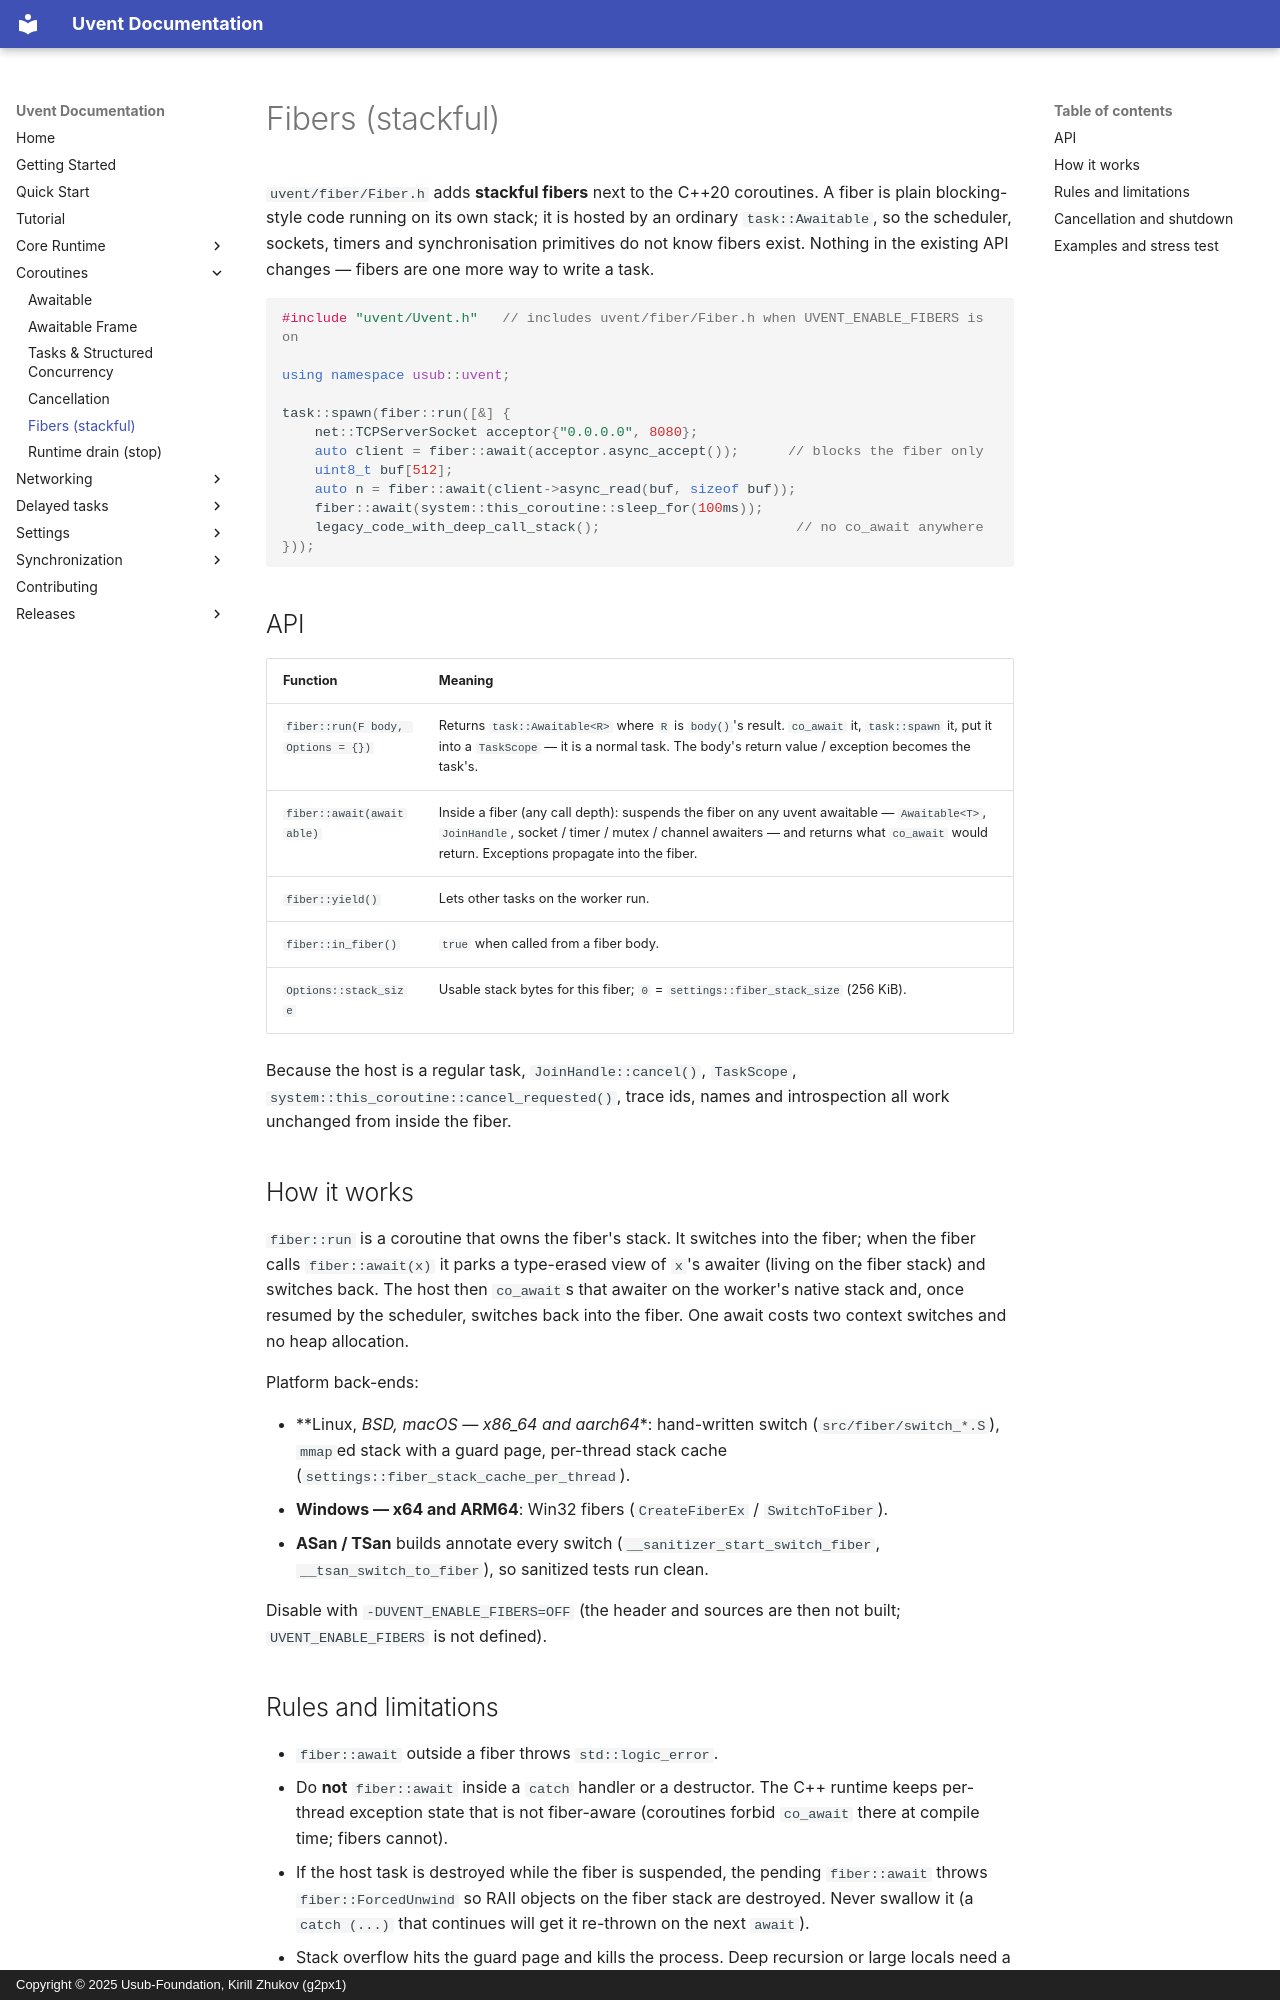

repository: Usub-Foundation/uvent · page: fibers/index.html · generator: mkdocs · copyright: Copyright © 2025 Usub-Foundation, Kirill Zhukov (g2px1)

# Fibers (stackful)

`uvent/fiber/Fiber.h` adds **stackful fibers** next to the C++20 coroutines.
A fiber is plain blocking-style code running on its own stack; it is hosted
by an ordinary `task::Awaitable`, so the scheduler, sockets, timers and
synchronisation primitives do not know fibers exist. Nothing in the existing
API changes — fibers are one more way to write a task.

```cpp
#include "uvent/Uvent.h"   // includes uvent/fiber/Fiber.h when UVENT_ENABLE_FIBERS is on

using namespace usub::uvent;

task::spawn(fiber::run([&] {
    net::TCPServerSocket acceptor{"0.0.0.0", 8080};
    auto client = fiber::await(acceptor.async_accept());      // blocks the fiber only
    uint8_t buf[512];
    auto n = fiber::await(client->async_read(buf, sizeof buf));
    fiber::await(system::this_coroutine::sleep_for(100ms));
    legacy_code_with_deep_call_stack();                        // no co_await anywhere
}));
```

## API

| Function                           | Meaning                                                                                                                                                                                                                               |
|------------------------------------|---------------------------------------------------------------------------------------------------------------------------------------------------------------------------------------------------------------------------------------|
| `fiber::run(F body, Options = {})` | Returns `task::Awaitable<R>` where `R` is `body()`'s result. `co_await` it, `task::spawn` it, put it into a `TaskScope` — it is a normal task. The body's return value / exception becomes the task's.                                |
| `fiber::await(awaitable)`          | Inside a fiber (any call depth): suspends the fiber on any uvent awaitable — `Awaitable<T>`, `JoinHandle`, socket / timer / mutex / channel awaiters — and returns what `co_await` would return. Exceptions propagate into the fiber. |
| `fiber::yield()`                   | Lets other tasks on the worker run.                                                                                                                                                                                                   |
| `fiber::in_fiber()`                | `true` when called from a fiber body.                                                                                                                                                                                                 |
| `Options::stack_size`              | Usable stack bytes for this fiber; `0` = `settings::fiber_stack_size` (256 KiB).                                                                                                                                                      |

Because the host is a regular task, `JoinHandle::cancel()`, `TaskScope`,
`system::this_coroutine::cancel_requested()`, trace ids, names and
introspection all work unchanged from inside the fiber.

## How it works

`fiber::run` is a coroutine that owns the fiber's stack. It switches into the
fiber; when the fiber calls `fiber::await(x)` it parks a type-erased view of
`x`'s awaiter (living on the fiber stack) and switches back. The host then
`co_await`s that awaiter on the worker's native stack and, once resumed by the
scheduler, switches back into the fiber. One await costs two context switches
and no heap allocation.

Platform back-ends:

* **Linux, *BSD, macOS — x86_64 and aarch64**: hand-written switch
  (`src/fiber/switch_*.S`), `mmap`ed stack with a guard page, per-thread stack
  cache (`settings::fiber_stack_cache_per_thread`).
* **Windows — x64 and ARM64**: Win32 fibers (`CreateFiberEx` /
  `SwitchToFiber`).
* **ASan / TSan** builds annotate every switch
  (`__sanitizer_start_switch_fiber`, `__tsan_switch_to_fiber`), so sanitized
  tests run clean.

Disable with `-DUVENT_ENABLE_FIBERS=OFF` (the header and sources are then not
built; `UVENT_ENABLE_FIBERS` is not defined).
